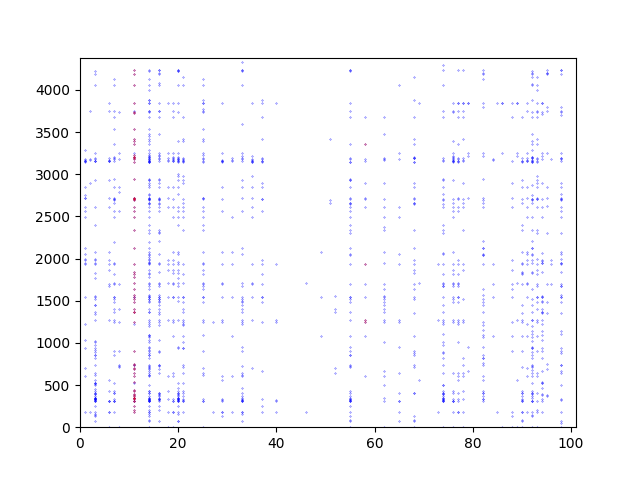

The file beside this chart, header and first rows:
1; 2560
1; 2050
1; 1540
1; 1036
1; 1944
1; 2713
1; 2714
1; 1989
1; 2608
1; 1939
1; 938
1; 1977
1; 186
1; 2492
1; 706
1; 2757
1; 2849
1; 1224
1; 3145
1; 2123
1; 3283
1; 3157
1; 3161
1; 603
1; 3172
1; 3153
1; 3176
2; 3176
2; 3748
2; 186
2; 2901
2; 3172
3; 1026
3; 1451
3; 1540
3; 522
3; 527
3; 1368
3; 1555
3; 2073
3; 555
3; 2608
3; 180
3; 78
3; 3153
3; 3157
3; 4183
3; 3161
3; 3182
3; 3197
3; 4226
3; 135
3; 648
3; 142
3; 162
3; 3253
3; 516
3; 741
3; 1767
3; 519
3; 1271
... 1,504 more rows
